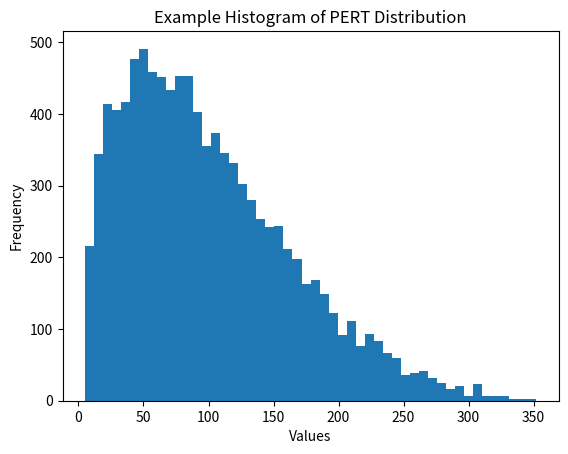

Recreate this plot in Python.
from random import betavariate
import matplotlib.pyplot as plt

def pert(a, b, c, *, lamb=4):
    r = c - a
    alpha = 1 + lamb * (b - a) / r
    beta = 1 + lamb * (c - b) / r
    return a + betavariate(alpha, beta) * r

arr = [pert(5, 50, 400) for _ in range(10_000)]

plt.hist(arr, bins=50)
plt.title('Example Histogram of PERT Distribution')
plt.xlabel('Values')
plt.ylabel('Frequency')
plt.show()
